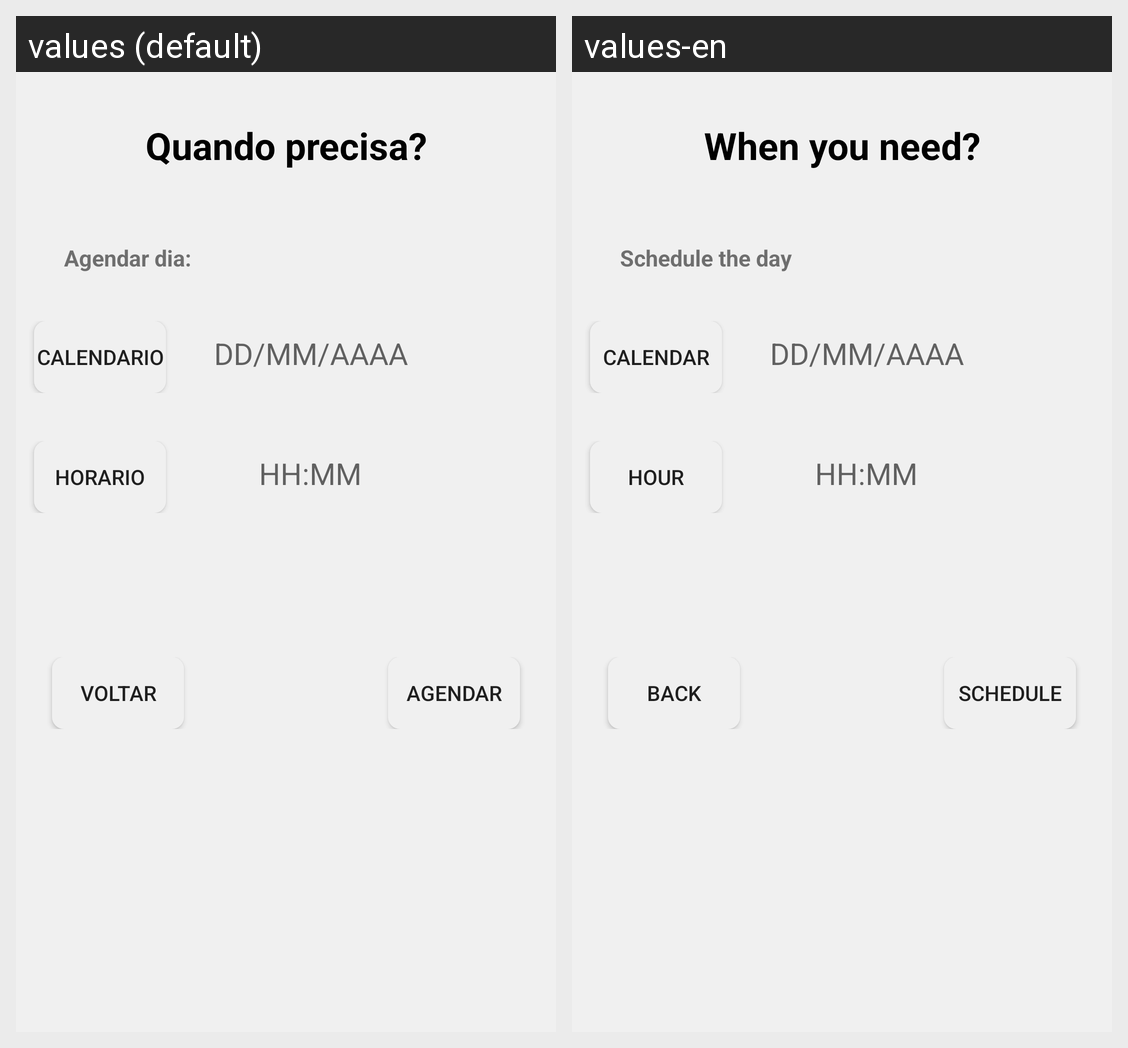

Strings drawn on this Android screen and how each of the app's shown locales translates them:
Android screen res/layout/activity_agendamento.xml rendered under 2 locales, left to right: values (default), values-en. Device: Nexus 5 (rendered at 1080×1920; each locale shown at half size, 540×960, under a caption strip naming it); theme Theme.AppGuerreirosGames.
Strings drawn on this screen, with the default value and each locale's value (text and hints the layout hard-codes, and strings that could not be matched under every locale, appear in the picture but are not listed):

quando_precisa
  values: Quando precisa?
  values-en: When you need?

agendar_dia
  values: Agendar dia:
  values-en: Schedule the day

calendario
  values: Calendario
  values-en: Calendar

horario
  values: Horario
  values-en: Hour

voltar
  values: Voltar
  values-en: Back

agendar
  values: Agendar
  values-en: Schedule
